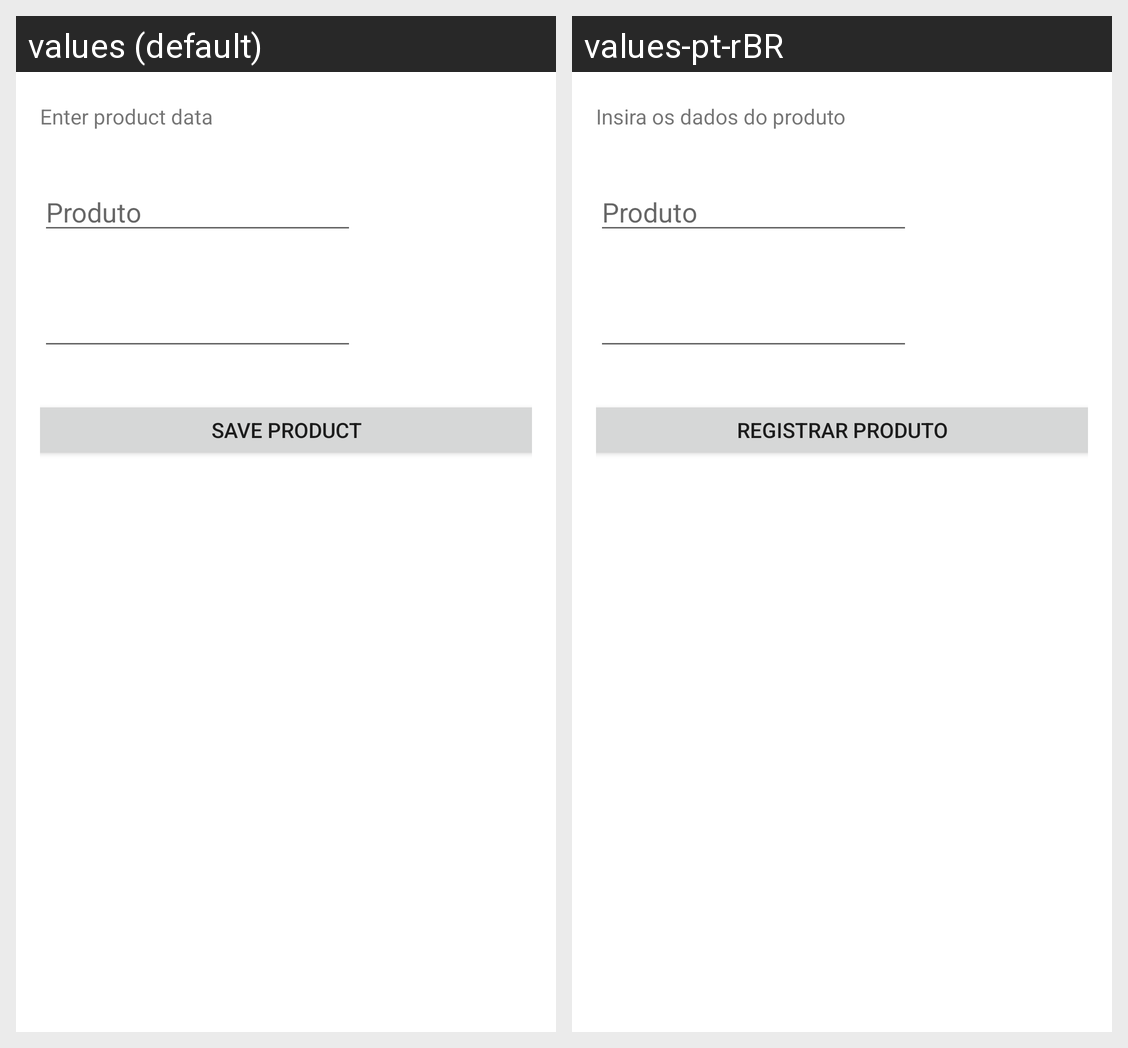

Locale-by-locale string values for the Android screen shown in this grid:
Android screen res/layout/bottom_new_product.xml rendered under 2 locales, left to right: values (default), values-pt-rBR. Device: Nexus 5 (rendered at 1080×1920; each locale shown at half size, 540×960, under a caption strip naming it); theme Theme.FiadoManager.
Strings drawn on this screen, with the default value and each locale's value (text and hints the layout hard-codes, and strings that could not be matched under every locale, appear in the picture but are not listed):

insert_product_data
  values: Enter product data
  values-pt-rBR: Insira os dados do produto

save_product
  values: SAVE PRODUCT
  values-pt-rBR: REGISTRAR PRODUTO
